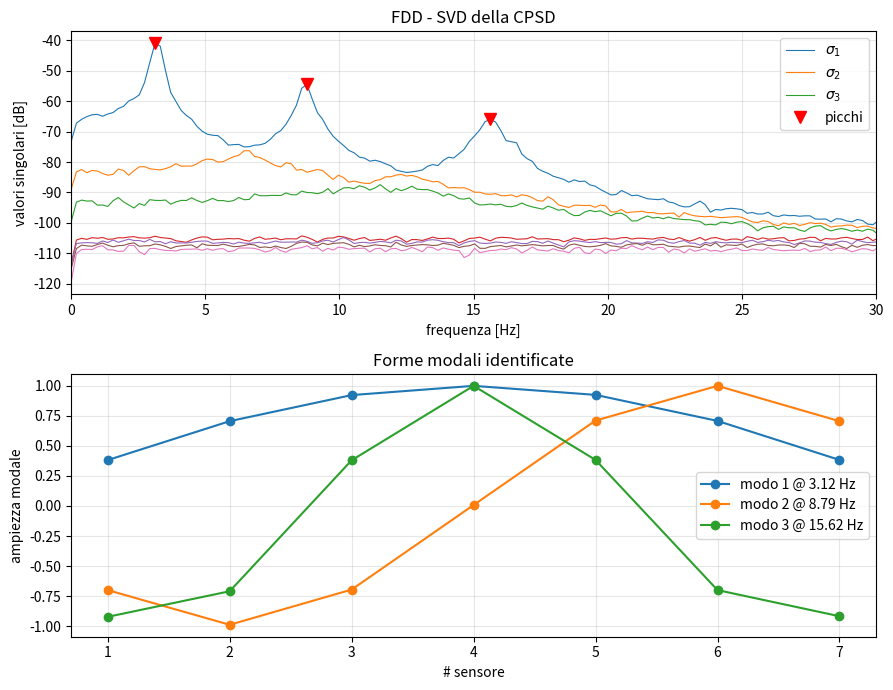

The script that saved this image:
"""
Frequency Domain Decomposition (FDD) - implementazione pratica.

L'FDD e' una tecnica di Operational Modal Analysis (OMA) introdotta da
Brincker et al. (2000). Permette di stimare frequenze naturali e forme
modali di una struttura a partire dalle sole risposte dei sensori
(output-only), assumendo che l'eccitazione sia rumore bianco non
correlato e che lo smorzamento sia basso.

Pipeline:
    1. CPSD (Welch) -> Gyy(f) di forma (Ns, Ns, Nf)
       Gyy[i, j, k] = densita' spettrale incrociata fra sensore i e j
       alla frequenza f[k].
    2. SVD per ogni frequenza -> sigma_i(f), U(f)
       Vicino a un modo, Gyy ~ rank-1 e il primo valore singolare
       contiene "tutta" l'energia di quel modo.
    3. Picchi del primo valore singolare -> frequenze naturali
       (i picchi di sigma_1(f) corrispondono ai modi della struttura).
    4. Primo vettore singolare al picco -> forma modale
       (U[:, 0, k_picco] e' una stima di phi del modo).
"""

import numpy as np
from scipy.signal import csd, find_peaks
import matplotlib.pyplot as plt


def compute_cpsd_matrix(Y, fs, nperseg, noverlap=None, window="hann"):
    """
    Calcola la matrice CPSD Gyy(f) di forma (Ns, Ns, Nf).

    Parametri
    ---------
    Y       : array (Ns, Nt) - segnali dei sensori (Ns canali, Nt campioni)
    fs      : frequenza di campionamento [Hz]
    nperseg : lunghezza del segmento per il metodo di Welch
              (piu' lungo = miglior risoluzione in frequenza ma piu' varianza)
    noverlap: campioni di sovrapposizione fra segmenti (default: 50%)
    window  : finestra applicata a ogni segmento (default Hann)

    Ritorna
    -------
    f   : (Nf,) vettore delle frequenze [Hz]
    Gyy : (Ns, Ns, Nf) matrice CPSD complessa, hermitiana per ogni f
    """
    Ns, Nt = Y.shape
    # se non specificato, uso il classico 50% di overlap
    if noverlap is None:
        noverlap = nperseg // 2

    # prima chiamata "fittizia" solo per ottenere il vettore delle frequenze
    # (cosi' so quanti bin Nf devo allocare nella matrice Gyy)
    f, _ = csd(Y[0], Y[0], fs=fs, nperseg=nperseg,
               noverlap=noverlap, window=window)
    Nf = len(f)
    Gyy = np.zeros((Ns, Ns, Nf), dtype=complex)

    # riempio solo il triangolo superiore (i <= j) e poi rifletto in basso
    # con il coniugato perche' Gyy(f) e' hermitiana: Gji(f) = conj(Gij(f)).
    # Questo dimezza il numero di csd() calcolate.
    for i in range(Ns):
        for j in range(i, Ns):
            _, Gij = csd(Y[i], Y[j], fs=fs, nperseg=nperseg,
                         noverlap=noverlap, window=window)
            Gyy[i, j, :] = Gij
            if i != j:
                Gyy[j, i, :] = np.conj(Gij)
    return f, Gyy


def fdd_svd(Gyy):
    """
    SVD di Gyy(f) per ogni frequenza.

    Per ogni bin di frequenza decompongo Gyy(f) = U(f) * S(f) * U(f)^H
    (e' hermitiana semidefinita positiva quindi V = U). I valori singolari
    sigma_i(f) sono ordinati in modo decrescente: sigma_1 >= sigma_2 >= ...

    Ritorna
    -------
    S : (Ns, Nf)     valori singolari ordinati decrescenti
    U : (Ns, Ns, Nf) vettori singolari sinistri (per colonna)
    """
    Ns, _, Nf = Gyy.shape
    S = np.zeros((Ns, Nf))
    U = np.zeros((Ns, Ns, Nf), dtype=complex)
    # ciclo bin-per-bin: SVD su matrice piccola Ns x Ns
    for k in range(Nf):
        Uk, sk, _ = np.linalg.svd(Gyy[:, :, k])
        S[:, k] = sk
        U[:, :, k] = Uk
    return S, U


def identify_modes(f, S, U, fmin=0.5, fmax=None,
                   prominence_db=10, min_distance_hz=0.3):
    """
    Trova picchi del primo valore singolare ed estrae le forme modali.

    Parametri
    ---------
    f               : vettore frequenze
    S, U            : output di fdd_svd()
    fmin, fmax      : banda di interesse [Hz] (taglia DC e alte freq.)
    prominence_db   : prominenza minima del picco in dB (filtra rumore)
    min_distance_hz : distanza minima fra picchi [Hz] (evita doppi picchi
                      sullo stesso modo)

    Ritorna
    -------
    f_n   : (n_modi,) frequenze naturali identificate [Hz]
    phi_n : (Ns, n_modi) forme modali normalizzate (parte reale, max=1)
    idx   : indici dei picchi nel vettore f
    """
    if fmax is None:
        fmax = f[-1]

    # passo in dB cosi' la prominenza ha un significato fisico chiaro
    # (un modo svetta tipicamente di 10-30 dB sopra il fondo)
    s1_db = 10 * np.log10(S[0] + 1e-30)
    # maschera la banda d'interesse: i picchi vicino a 0 Hz (drift, DC) e
    # vicino a fs/2 sono quasi sempre artefatti
    mask = (f >= fmin) & (f <= fmax)

    # converto la distanza minima da Hz a numero di bin per find_peaks
    df = f[1] - f[0]
    distance = max(int(min_distance_hz / df), 1)

    # find_peaks lavora sull'array masherato; recupero l'indice "globale"
    # nell'array f originale tramite np.where(mask)
    peaks, _ = find_peaks(s1_db[mask], prominence=prominence_db,
                          distance=distance)
    idx = np.where(mask)[0][peaks]

    f_n = f[idx]
    # forma modale = primo vettore singolare alla frequenza del picco
    phi_n = U[:, 0, idx]                           # primo vett. singolare

    # I vettori singolari sono definiti a meno di una fase complessa
    # globale exp(j*alpha): li ruoto perche' la componente di modulo
    # massimo sia reale positiva, e li riscalo perche' max(|phi|) = 1.
    # Risultato: forme modali "leggibili" e confrontabili fra loro.
    for k in range(phi_n.shape[1]):
        v = phi_n[:, k]
        v = v * np.exp(-1j * np.angle(v[np.argmax(np.abs(v))]))
        phi_n[:, k] = v / np.max(np.abs(v))
    return f_n, phi_n, idx


def mac(phi1, phi2):
    """
    Modal Assurance Criterion fra due vettori modali.

    MAC = |phi1^H phi2|^2 / (phi1^H phi1 * phi2^H phi2)

    Vale 1 se phi1 e phi2 sono proporzionali (stessa forma modale),
    0 se sono ortogonali. E' invariante a scala e fase complessa,
    quindi e' la metrica standard per confrontare forme modali.
    """
    num = np.abs(np.vdot(phi1, phi2)) ** 2
    den = np.vdot(phi1, phi1).real * np.vdot(phi2, phi2).real
    return num / den


# ---------------------------------------------------------------------------
# DEMO: 7 sensori, struttura "shear-type" simulata con 3 modi, fs=200, nperseg=1024
#
# Idea: simulo una struttura a 7 piani con 3 modi noti (frequenze e forme
# modali assegnate a mano), eccitati da rumore bianco indipendente. Le
# risposte sono la sovrapposizione modale phi_m * x_m(t). Applico FDD e
# verifico che le frequenze e le forme modali identificate coincidano
# con quelle "vere" (MAC ~ 1).
# ---------------------------------------------------------------------------
def demo():
    # seed fisso => risultati riproducibili
    rng = np.random.default_rng(0)

    fs = 200.0                                      # campionamento [Hz]
    nperseg = 1024                                  # ~5 s a 200 Hz, df ~0.2 Hz
    T = 120.0                                       # durata acquisizione: 2 minuti
    Nt = int(T * fs)
    t = np.arange(Nt) / fs

    Ns = 7                                          # numero di sensori (= piani)
    f_true = np.array([3.2, 8.7, 15.4])             # frequenze "vere" [Hz]
    zeta   = np.array([0.01, 0.015, 0.02])          # smorzamenti modali (1-2%)

    # forme modali "vere" (Ns x n_modi): seni stazionari, tipici di una
    # mensola continua. Il modo m ha m semi-onde lungo l'altezza.
    phi_true = np.array([
        [np.sin(np.pi*(i+1)/(Ns+1) * (m+1)) for m in range(len(f_true))]
        for i in range(Ns)
    ])

    # genero ogni modo come oscillatore SDOF eccitato da rumore bianco
    # gaussiano, e sommo i contributi modali nelle risposte dei sensori:
    #   y(t) = sum_m phi_m * x_m(t)
    Y = np.zeros((Ns, Nt))
    for m, (fm, zm) in enumerate(zip(f_true, zeta)):
        wn = 2*np.pi*fm                             # pulsazione naturale
        wd = wn*np.sqrt(1-zm**2)                    # pulsazione smorzata (qui non usata)
        # integratore di Eulero esplicito: per fs=200 Hz e modi <20 Hz
        # e' abbastanza accurato; per casi piu' rigidi usare Newmark/RK4.
        x = np.zeros(Nt); v = 0.0
        dt = 1/fs
        force = rng.standard_normal(Nt)             # rumore bianco di eccitazione
        for k in range(1, Nt):
            # equazione SDOF: x'' + 2*zeta*wn*x' + wn^2*x = force
            a = force[k] - 2*zm*wn*v - wn**2*x[k-1]
            v += a*dt
            x[k] = x[k-1] + v*dt
        # contributo del modo m a tutti i sensori
        Y += np.outer(phi_true[:, m], x)

    # aggiungo un po' di rumore di misura indipendente sui sensori (2% rms)
    Y += 0.02*np.std(Y)*rng.standard_normal(Y.shape)

    # ---- FDD ----
    # 1) CPSD via Welch
    f, Gyy = compute_cpsd_matrix(Y, fs=fs, nperseg=nperseg)
    # 2) SVD bin-per-bin
    S, U = fdd_svd(Gyy)
    # 3+4) picchi su sigma_1 e forme modali ai picchi
    f_n, phi_n, idx = identify_modes(f, S, U, fmin=1.0, fmax=fs/2,
                                     prominence_db=8, min_distance_hz=1.0)

    print("Frequenze naturali identificate [Hz]:", np.round(f_n, 3))
    print("Frequenze vere [Hz]:                 ", f_true)
    for m in range(min(len(f_n), len(f_true))):
        # confronto MAC con la forma modale vera piu' vicina in frequenza
        diffs = np.abs(f_true - f_n[m])
        j = np.argmin(diffs)
        print(f" modo {m+1}: f={f_n[m]:6.3f} Hz  "
              f"MAC vs modo vero {j+1} = {mac(phi_n[:, m], phi_true[:, j]):.3f}")

    # ---- plot ----
    # Pannello 1: spettro dei valori singolari (in dB) con i picchi marcati.
    # Pannello 2: forme modali identificate (parte reale, sensore per sensore).
    fig, ax = plt.subplots(2, 1, figsize=(9, 7))
    s_db = 10*np.log10(S + 1e-30)
    for i in range(Ns):
        ax[0].plot(f, s_db[i], lw=0.8,
                   label=f"$\\sigma_{i+1}$" if i < 3 else None)
    ax[0].plot(f[idx], s_db[0, idx], "rv", ms=8, label="picchi")
    ax[0].set_xlim(0, 30); ax[0].set_xlabel("frequenza [Hz]")
    ax[0].set_ylabel("valori singolari [dB]")
    ax[0].set_title("FDD - SVD della CPSD")
    ax[0].legend(); ax[0].grid(True, alpha=0.3)

    for m in range(phi_n.shape[1]):
        ax[1].plot(np.arange(1, Ns+1), np.real(phi_n[:, m]),
                   "-o", label=f"modo {m+1} @ {f_n[m]:.2f} Hz")
    ax[1].set_xlabel("# sensore"); ax[1].set_ylabel("ampiezza modale")
    ax[1].set_title("Forme modali identificate")
    ax[1].legend(); ax[1].grid(True, alpha=0.3)
    plt.tight_layout()
    plt.savefig("fdd_demo.png", dpi=120)
    print("salvato fdd_demo.png")


if __name__ == "__main__":
    demo()
